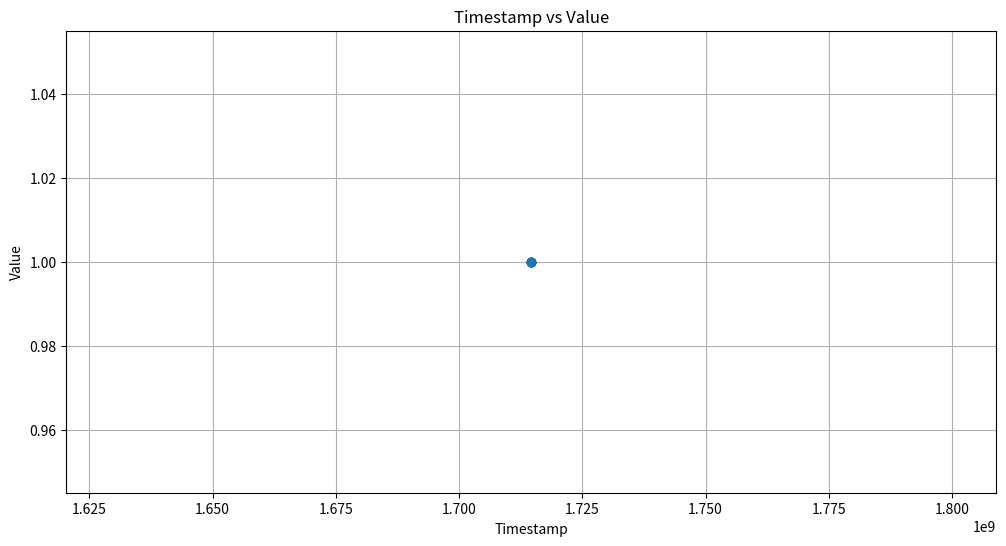

Write the Python code that produced this figure.
import matplotlib.pyplot as plt

data = {
    "status": "success",
    "data": {
        "resultType": "vector",
        "result": [
            {
                "metric": {
                    "__name__": "kube_pod_info",
                    "container": "kube-state-metrics",
                    "created_by_kind": "ReplicaSet",
                    "created_by_name": "teastore-auth-6588c4cd9b",
                    "endpoint": "http",
                    "host_ip": "172.16.192.8",
                    "host_network": "false",
                    "instance": "10.176.0.6:8080",
                    "job": "kube-state-metrics",
                    "namespace": "default",
                    "node": "econome-8.nantes.grid5000.fr",
                    "pod": "teastore-auth-6588c4cd9b-pd2xp",
                    "pod_ip": "10.176.3.4",
                    "service": "kube-prometheus-stack-kube-state-metrics",
                    "uid": "b0e8ccd0-51d4-4e1c-a8dd-8e7454394edf"
                },
                "value": [
                    1714666456.118,
                    "1"
                ]
            },
            {
                "metric": {
                    "__name__": "kube_pod_info",
                    "container": "kube-state-metrics",
                    "created_by_kind": "ReplicaSet",
                    "created_by_name": "teastore-db-7685d7b587",
                    "endpoint": "http",
                    "host_ip": "172.16.192.8",
                    "host_network": "false",
                    "instance": "10.176.0.6:8080",
                    "job": "kube-state-metrics",
                    "namespace": "default",
                    "node": "econome-8.nantes.grid5000.fr",
                    "pod": "teastore-db-7685d7b587-cf85s",
                    "pod_ip": "10.176.3.1",
                    "service": "kube-prometheus-stack-kube-state-metrics",
                    "uid": "e0c4c51d-8ec4-4cdb-83e0-a4e5ad12bc0d"
                },
                "value": [
                    1714666456.118,
                    "1"
                ]
            },
            {
                "metric": {
                    "__name__": "kube_pod_info",
                    "container": "kube-state-metrics",
                    "created_by_kind": "ReplicaSet",
                    "created_by_name": "teastore-image-866749dd95",
                    "endpoint": "http",
                    "host_ip": "172.16.192.8",
                    "host_network": "false",
                    "instance": "10.176.0.6:8080",
                    "job": "kube-state-metrics",
                    "namespace": "default",
                    "node": "econome-8.nantes.grid5000.fr",
                    "pod": "teastore-image-866749dd95-dhk62",
                    "pod_ip": "10.176.3.5",
                    "service": "kube-prometheus-stack-kube-state-metrics",
                    "uid": "06623779-52f5-4232-ac10-686940da59f4"
                },
                "value": [
                    1714666456.118,
                    "1"
                ]
            },
            {
                "metric": {
                    "__name__": "kube_pod_info",
                    "container": "kube-state-metrics",
                    "created_by_kind": "ReplicaSet",
                    "created_by_name": "teastore-persistence-545cf59c9b",
                    "endpoint": "http",
                    "host_ip": "172.16.192.8",
                    "host_network": "false",
                    "instance": "10.176.0.6:8080",
                    "job": "kube-state-metrics",
                    "namespace": "default",
                    "node": "econome-8.nantes.grid5000.fr",
                    "pod": "teastore-persistence-545cf59c9b-wknqw",
                    "pod_ip": "10.176.3.3",
                    "service": "kube-prometheus-stack-kube-state-metrics",
                    "uid": "dba34d53-4c0a-4c50-9ca5-11fff90d9acb"
                },
                "value": [
                    1714666456.118,
                    "1"
                ]
            },
            {
                "metric": {
                    "__name__": "kube_pod_info",
                    "container": "kube-state-metrics",
                    "created_by_kind": "ReplicaSet",
                    "created_by_name": "teastore-recommender-56747d546c",
                    "endpoint": "http",
                    "host_ip": "172.16.192.8",
                    "host_network": "false",
                    "instance": "10.176.0.6:8080",
                    "job": "kube-state-metrics",
                    "namespace": "default",
                    "node": "econome-8.nantes.grid5000.fr",
                    "pod": "teastore-recommender-56747d546c-xnr7l",
                    "pod_ip": "10.176.3.6",
                    "service": "kube-prometheus-stack-kube-state-metrics",
                    "uid": "87caef27-0fad-4916-8b78-fd8e1313bc66"
                },
                "value": [
                    1714666456.118,
                    "1"
                ]
            },
            {
                "metric": {
                    "__name__": "kube_pod_info",
                    "container": "kube-state-metrics",
                    "created_by_kind": "ReplicaSet",
                    "created_by_name": "teastore-registry-84b85bd645",
                    "endpoint": "http",
                    "host_ip": "172.16.192.8",
                    "host_network": "false",
                    "instance": "10.176.0.6:8080",
                    "job": "kube-state-metrics",
                    "namespace": "default",
                    "node": "econome-8.nantes.grid5000.fr",
                    "pod": "teastore-registry-84b85bd645-gv5z9",
                    "pod_ip": "10.176.3.2",
                    "service": "kube-prometheus-stack-kube-state-metrics",
                    "uid": "d1070d16-ed90-4905-ab42-e8cb15fddc71"
                },
                "value": [
                    1714666456.118,
                    "1"
                ]
            },
            {
                "metric": {
                    "__name__": "kube_pod_info",
                    "container": "kube-state-metrics",
                    "created_by_kind": "ReplicaSet",
                    "created_by_name": "teastore-webui-859f4f58dd",
                    "endpoint": "http",
                    "host_ip": "172.16.192.8",
                    "host_network": "false",
                    "instance": "10.176.0.6:8080",
                    "job": "kube-state-metrics",
                    "namespace": "default",
                    "node": "econome-8.nantes.grid5000.fr",
                    "pod": "teastore-webui-859f4f58dd-tmrx8",
                    "pod_ip": "10.176.3.7",
                    "service": "kube-prometheus-stack-kube-state-metrics",
                    "uid": "5e43c096-f1aa-43fd-b1d0-0f3f02b16c0c"
                },
                "value": [
                    1714666456.118,
                    "1"
                ]
            }
        ]
    }
}

timestamps = []
values = []
labels = []

for item in data["data"]["result"]:
    timestamp = item["value"][0]
    value = float(item["value"][1])
    pod = item["metric"]["pod"]

    timestamps.append(timestamp)
    values.append(value)
    labels.append(pod)

# Plotting
plt.figure(figsize=(12, 6))
plt.plot(timestamps, values, marker='o', linestyle='-', linewidth=2)



plt.xlabel('Timestamp')
plt.ylabel('Value')
plt.title('Timestamp vs Value')

plt.grid(True)
plt.show()
